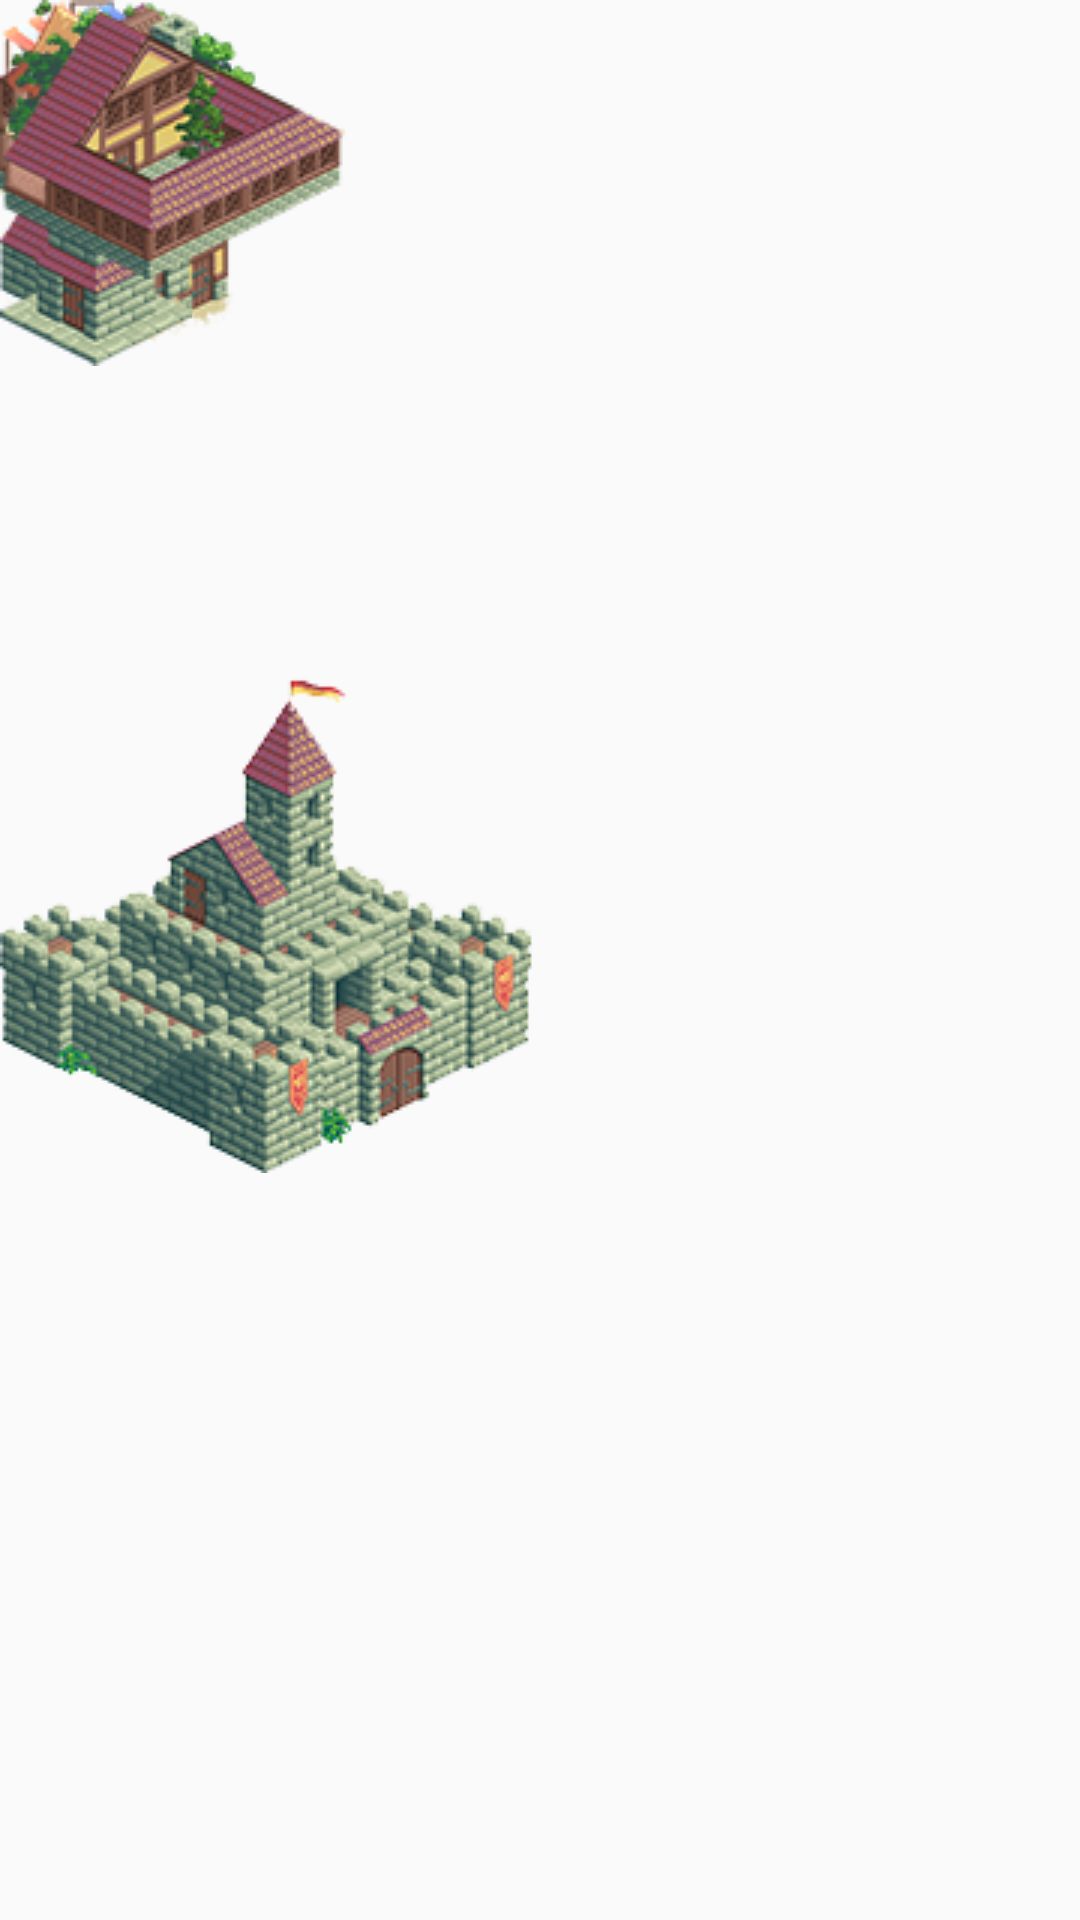

Reconstruct the res/layout file that produces this screen, plus the resources it refers to.
<!-- AndroidManifest.xml: application theme AppTheme -->
<!-- res/layout/fragment_world.xml -->
<RelativeLayout xmlns:android="http://schemas.android.com/apk/res/android"
    xmlns:app="http://schemas.android.com/apk/res-auto"
    xmlns:tools="http://schemas.android.com/tools"
    android:orientation="vertical"
    android:layout_width="600dp"
    android:layout_height="800dp"
    android:layout_alignParentBottom="true"
    android:layout_alignParentLeft="true"
    android:background="@drawable/background_tile"
    tools:context=".FragmentWorld"
    android:layout_centerHorizontal="true"
    android:id="@+id/worldView">

    
    <ImageView
        android:id="@+id/oaktreeIV"
        android:layout_width="wrap_content"
        android:layout_height="wrap_content"
        app:srcCompat="@drawable/oaktree"
        />

    <ImageView
        android:id="@+id/castleIV"
        android:layout_width="wrap_content"
        android:layout_height="wrap_content"
        android:layout_marginTop="226dp"
        app:srcCompat="@drawable/castle" />

    <ImageView
        android:id="@+id/pinetreeIV"
        android:layout_width="wrap_content"
        android:layout_height="wrap_content"
        android:layout_marginBottom="141dp"
        android:layout_marginEnd="62dp"
        app:srcCompat="@drawable/pinetree" />

    <ImageView
        android:id="@+id/firtreeIV"
        android:layout_width="wrap_content"
        android:layout_height="wrap_content"
        app:srcCompat="@drawable/firtree"
        android:layout_marginTop="21dp" />

    <ImageView
        android:id="@+id/innIV"
        android:layout_width="wrap_content"
        android:layout_height="wrap_content"
        app:srcCompat="@drawable/inn"
        android:layout_marginStart="14dp"
        android:layout_marginTop="37dp" />

    <ImageView
        android:id="@+id/chapelIV"
        android:layout_width="wrap_content"
        android:layout_height="wrap_content"
        app:srcCompat="@drawable/chapel"
        android:layout_marginTop="15dp" />

    <ImageView
        android:id="@+id/clockIV"
        android:layout_width="wrap_content"
        android:layout_height="wrap_content"
        app:srcCompat="@drawable/clock" />

    <ImageView
        android:id="@+id/fishIV"
        android:layout_width="wrap_content"
        android:layout_height="wrap_content"
        app:srcCompat="@drawable/fish" />

    <ImageView
        android:id="@+id/fruitIV"
        android:layout_width="wrap_content"
        android:layout_height="wrap_content"
        app:srcCompat="@drawable/fruit" />



    <ImageView
        android:id="@+id/tavernIV"
        android:layout_width="wrap_content"
        android:layout_height="wrap_content"
        app:srcCompat="@drawable/tavern" />

    <ImageView
        android:id="@+id/houseIV"
        android:layout_width="wrap_content"
        android:layout_height="wrap_content"
        app:srcCompat="@drawable/house" />

    <ImageView
        android:id="@+id/tailorIV"
        android:layout_width="wrap_content"
        android:layout_height="wrap_content"
        app:srcCompat="@drawable/tailor" />

    <ImageView
        android:id="@+id/thatchedIV"
        android:layout_width="wrap_content"
        android:layout_height="wrap_content"
        app:srcCompat="@drawable/thatched" />

    <ImageView
        android:id="@+id/treehouseIV"
        android:layout_width="wrap_content"
        android:layout_height="wrap_content"
        app:srcCompat="@drawable/treehouse" />

    <ImageView
        android:id="@+id/villaIV"
        android:layout_width="wrap_content"
        android:layout_height="wrap_content"
        app:srcCompat="@drawable/villa" />
</RelativeLayout>
<!-- resources referenced by this layout -->
<resources>
  <!-- drawable background_tile (drawable) -->
  <?xml version="1.0" encoding="utf-8"?>
      <bitmap
          xmlns:android="http://schemas.android.com/apk/res/android"
          android:src="@drawable/newgrass"
          android:tileMode="repeat"
          android:dither="true" />
  <!-- drawable castle: png bitmap (drawable, 58910 bytes) -->
  <!-- drawable chapel: png bitmap (drawable, 27661 bytes) -->
  <!-- drawable clock: png bitmap (drawable, 28236 bytes) -->
  <!-- drawable firtree: png bitmap (drawable, 20983 bytes) -->
  <!-- drawable fish: png bitmap (drawable, 18451 bytes) -->
  <!-- drawable fruit: png bitmap (drawable, 18982 bytes) -->
  <!-- drawable house: png bitmap (drawable, 23541 bytes) -->
  <!-- drawable inn: png bitmap (drawable, 27098 bytes) -->
  <!-- drawable oaktree: png bitmap (drawable, 28110 bytes) -->
  <!-- drawable pinetree: png bitmap (drawable, 19465 bytes) -->
  <!-- drawable tailor: png bitmap (drawable, 19387 bytes) -->
  <!-- drawable tavern: png bitmap (drawable, 26372 bytes) -->
  <!-- drawable thatched: png bitmap (drawable, 22843 bytes) -->
  <!-- drawable treehouse: png bitmap (drawable, 28257 bytes) -->
  <!-- drawable villa: png bitmap (drawable, 36861 bytes) -->
  <style name="AppTheme" parent="Theme.AppCompat.Light.NoActionBar">
          
          <item name="colorPrimary">@color/colorPrimary</item>
          <item name="colorPrimaryDark">@color/colorPrimaryDark</item>
          <item name="colorAccent">@color/colorAccent</item>
      </style>
  <color name="colorPrimary">#FF9800</color>
  <color name="colorPrimaryDark">#00008B</color>
  <color name="colorAccent">#f1fd1f6a</color>
</resources>
